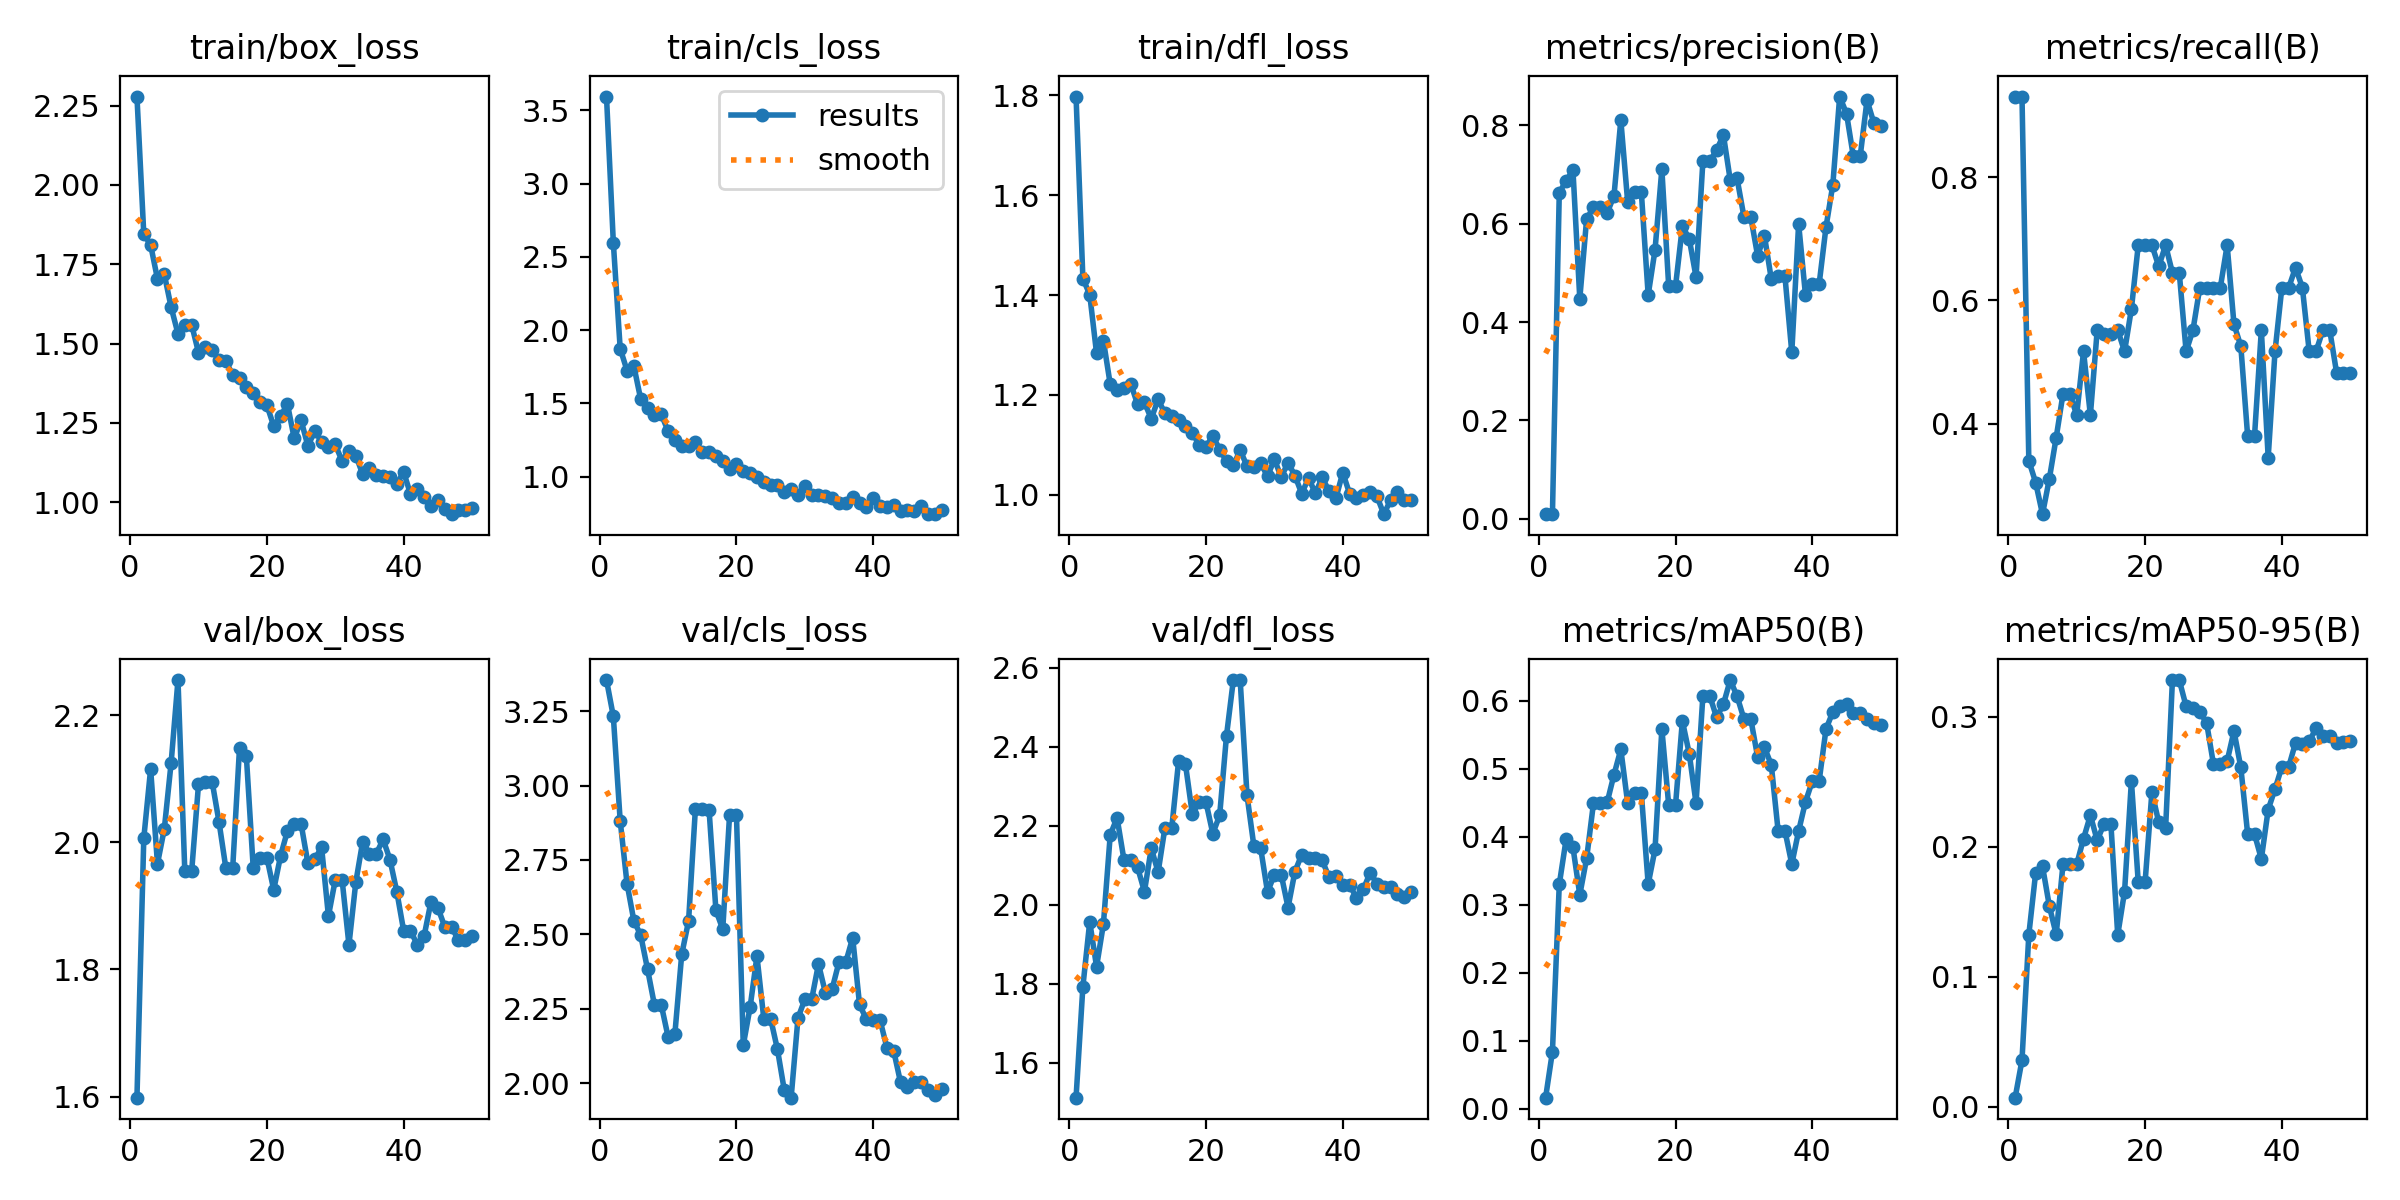

The table this chart was drawn from, first rows:
epoch, time, train/box_loss, train/cls_loss, train/dfl_loss, metrics/precision(B), metrics/recall(B), metrics/mAP50(B), metrics/mAP50-95(B), val/box_loss, val/cls_loss, val/dfl_loss, lr/pg0, lr/pg1, lr/pg2
1, 11.34, 2.278, 3.594, 1.798, 0.009, 0.931, 0.01634, 0.00714, 1.598, 3.355, 1.511, 0.00024, 0.00024, 0.00024
2, 22.04, 1.845, 2.596, 1.433, 0.009, 0.931, 0.084, 0.03595, 2.006, 3.233, 1.793, 0.0004901, 0.0004901, 0.0004901
3, 32.41, 1.811, 1.874, 1.401, 0.663, 0.3396, 0.33, 0.1325, 2.115, 2.882, 1.957, 0.0007299, 0.0007299, 0.0007299
4, 42.88, 1.704, 1.724, 1.283, 0.6877, 0.3042, 0.3962, 0.1801, 1.966, 2.671, 1.843, 0.0009594, 0.0009594, 0.0009594
5, 53.31, 1.718, 1.755, 1.309, 0.7091, 0.2529, 0.3846, 0.1851, 2.021, 2.546, 1.951, 0.001179, 0.001179, 0.001179
6, 63.89, 1.614, 1.528, 1.221, 0.4474, 0.3103, 0.3147, 0.1545, 2.125, 2.497, 2.177, 0.001388, 0.001388, 0.001388
7, 74.1, 1.531, 1.468, 1.21, 0.6097, 0.3772, 0.3683, 0.1326, 2.255, 2.383, 2.22, 0.001586, 0.001586, 0.001586
8, 84.6, 1.558, 1.419, 1.213, 0.6335, 0.4483, 0.4493, 0.1867, 1.954, 2.264, 2.114, 0.001723, 0.001723, 0.001723
9, 95.65, 1.559, 1.427, 1.222, 0.6335, 0.4483, 0.4493, 0.1867, 1.954, 2.264, 2.114, 0.001683, 0.001683, 0.001683
10, 105.6, 1.472, 1.31, 1.181, 0.6219, 0.4138, 0.4504, 0.1866, 2.091, 2.156, 2.094, 0.001644, 0.001644, 0.001644
11, 115.9, 1.488, 1.252, 1.185, 0.6569, 0.5172, 0.4913, 0.2063, 2.095, 2.166, 2.033, 0.001604, 0.001604, 0.001604
12, 126.7, 1.479, 1.206, 1.152, 0.8111, 0.4138, 0.5285, 0.2243, 2.095, 2.433, 2.143, 0.001564, 0.001564, 0.001564
13, 139, 1.448, 1.211, 1.191, 0.6447, 0.5517, 0.4496, 0.205, 2.032, 2.545, 2.082, 0.001525, 0.001525, 0.001525
14, 177.9, 1.445, 1.239, 1.163, 0.6642, 0.5458, 0.4642, 0.2177, 1.959, 2.922, 2.195, 0.001485, 0.001485, 0.001485
15, 219.4, 1.401, 1.166, 1.157, 0.6642, 0.5458, 0.4642, 0.2177, 1.959, 2.922, 2.195, 0.001446, 0.001446, 0.001446
16, 258.1, 1.392, 1.168, 1.15, 0.455, 0.5517, 0.3305, 0.1323, 2.149, 2.918, 2.364, 0.001406, 0.001406, 0.001406
17, 298.7, 1.362, 1.138, 1.138, 0.5466, 0.5172, 0.3814, 0.1656, 2.135, 2.581, 2.355, 0.001366, 0.001366, 0.001366
18, 316.7, 1.344, 1.109, 1.124, 0.7111, 0.5862, 0.5586, 0.2506, 1.96, 2.517, 2.23, 0.001327, 0.001327, 0.001327
19, 327.2, 1.314, 1.053, 1.1, 0.473, 0.6897, 0.4468, 0.1728, 1.976, 2.903, 2.259, 0.001287, 0.001287, 0.001287
20, 337.5, 1.306, 1.084, 1.096, 0.473, 0.6897, 0.4468, 0.1728, 1.976, 2.903, 2.259, 0.001248, 0.001248, 0.001248
21, 347.9, 1.24, 1.036, 1.118, 0.5947, 0.6897, 0.5705, 0.2423, 1.925, 2.128, 2.18, 0.001208, 0.001208, 0.001208
22, 358.1, 1.27, 1.025, 1.09, 0.5698, 0.6552, 0.5224, 0.2187, 1.979, 2.255, 2.226, 0.001168, 0.001168, 0.001168
23, 368.4, 1.31, 0.9983, 1.067, 0.4915, 0.6897, 0.4495, 0.2142, 2.018, 2.427, 2.428, 0.001129, 0.001129, 0.001129
24, 379, 1.201, 0.9654, 1.059, 0.7275, 0.6447, 0.6075, 0.3283, 2.029, 2.217, 2.569, 0.001089, 0.001089, 0.001089
25, 389.7, 1.258, 0.9447, 1.089, 0.7275, 0.6447, 0.6075, 0.3283, 2.029, 2.217, 2.569, 0.00105, 0.00105, 0.00105
26, 400.3, 1.177, 0.9409, 1.057, 0.7495, 0.5172, 0.5757, 0.308, 1.967, 2.113, 2.277, 0.00101, 0.00101, 0.00101
27, 410.9, 1.224, 0.8938, 1.056, 0.7808, 0.5517, 0.5948, 0.3071, 1.974, 1.976, 2.149, 0.0009704, 0.0009704, 0.0009704
28, 421.4, 1.191, 0.9174, 1.063, 0.6888, 0.6207, 0.6305, 0.3038, 1.992, 1.951, 2.143, 0.0009308, 0.0009308, 0.0009308
29, 432.1, 1.173, 0.872, 1.037, 0.6921, 0.6202, 0.6066, 0.2953, 1.884, 2.219, 2.032, 0.0008912, 0.0008912, 0.0008912
30, 443.1, 1.182, 0.9373, 1.071, 0.6143, 0.6207, 0.5734, 0.2636, 1.941, 2.281, 2.076, 0.0008516, 0.0008516, 0.0008516
31, 480.7, 1.13, 0.8714, 1.035, 0.6143, 0.6207, 0.5734, 0.2636, 1.941, 2.281, 2.076, 0.000812, 0.000812, 0.000812
32, 520.6, 1.162, 0.8773, 1.064, 0.5351, 0.6897, 0.5176, 0.266, 1.839, 2.4, 1.993, 0.0007724, 0.0007724, 0.0007724
33, 558.8, 1.147, 0.8671, 1.038, 0.5755, 0.5611, 0.5315, 0.289, 1.937, 2.305, 2.083, 0.0007328, 0.0007328, 0.0007328
34, 578.1, 1.089, 0.8545, 1.002, 0.4878, 0.5257, 0.506, 0.2611, 2.001, 2.317, 2.127, 0.0006932, 0.0006932, 0.0006932
35, 588.6, 1.108, 0.8186, 1.033, 0.4931, 0.3793, 0.4088, 0.2099, 1.982, 2.408, 2.118, 0.0006536, 0.0006536, 0.0006536
36, 599.2, 1.087, 0.8179, 1.002, 0.4931, 0.3793, 0.4088, 0.2099, 1.982, 2.408, 2.118, 0.000614, 0.000614, 0.000614
37, 609.7, 1.083, 0.8591, 1.035, 0.3382, 0.5517, 0.3599, 0.1907, 2.005, 2.488, 2.112, 0.0005744, 0.0005744, 0.0005744
38, 620.2, 1.08, 0.8184, 1.006, 0.6, 0.3448, 0.4084, 0.2286, 1.973, 2.265, 2.069, 0.0005348, 0.0005348, 0.0005348
39, 630.4, 1.059, 0.7917, 0.9927, 0.4551, 0.5172, 0.4513, 0.2445, 1.922, 2.214, 2.073, 0.0004952, 0.0004952, 0.0004952
40, 640.6, 1.095, 0.8549, 1.044, 0.4773, 0.6207, 0.4819, 0.2615, 1.861, 2.212, 2.051, 0.0004556, 0.0004556, 0.0004556
41, 650.3, 1.026, 0.7986, 1.002, 0.4773, 0.6207, 0.4819, 0.2615, 1.861, 2.212, 2.051, 0.000416, 0.000416, 0.000416
42, 660, 1.041, 0.7935, 0.9927, 0.593, 0.6532, 0.5583, 0.2801, 1.839, 2.119, 2.017, 0.0003764, 0.0003764, 0.0003764
43, 669.9, 1.017, 0.8078, 0.9985, 0.6794, 0.6207, 0.5836, 0.2791, 1.853, 2.108, 2.039, 0.0003368, 0.0003368, 0.0003368
44, 680.4, 0.9892, 0.7626, 1.006, 0.8589, 0.5172, 0.5921, 0.2811, 1.907, 2.002, 2.081, 0.0002972, 0.0002972, 0.0002972
45, 690.3, 1.006, 0.7754, 0.9967, 0.8244, 0.5172, 0.5959, 0.2912, 1.897, 1.987, 2.054, 0.0002576, 0.0002576, 0.0002576
46, 700.2, 0.9798, 0.7639, 0.9607, 0.7371, 0.5517, 0.5818, 0.2851, 1.867, 2.004, 2.045, 0.000218, 0.000218, 0.000218
47, 709.9, 0.9625, 0.7981, 0.989, 0.7371, 0.5517, 0.5818, 0.2851, 1.867, 2.004, 2.045, 0.0001784, 0.0001784, 0.0001784
48, 719.8, 0.9766, 0.7454, 1.004, 0.8515, 0.4828, 0.5738, 0.28, 1.846, 1.977, 2.028, 0.0001388, 0.0001388, 0.0001388
49, 729.9, 0.9749, 0.7437, 0.9898, 0.8052, 0.4828, 0.5675, 0.2805, 1.846, 1.96, 2.02, 9.92e-05, 9.92e-05, 9.92e-05
50, 739.6, 0.9835, 0.771, 0.9885, 0.7986, 0.4828, 0.5647, 0.2818, 1.853, 1.981, 2.032, 5.96e-05, 5.96e-05, 5.96e-05
